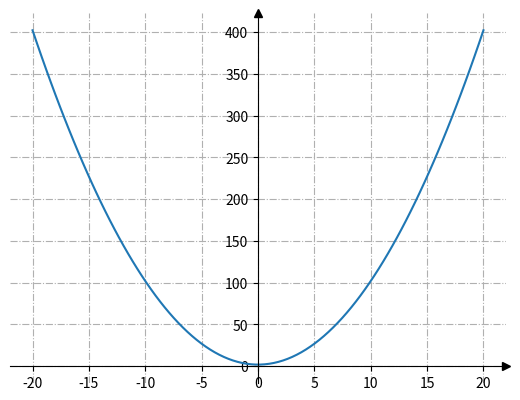

Source code (Python):
import matplotlib.pyplot as plt
import numpy as np


fig, ax = plt.subplots()


# Перемістимо лівий і нижній стовпчики до x = 0 і y = 0 відповідно
ax.spines[["left", "bottom"]].set_position(("data", 0))


# Сховаємо верхню та праву лінію
ax.spines[["top", "right"]].set_visible(False)


# Намалюємо стрілки (як чорні трикутники: ">k"/"^k") на кінцях осей
# Також вимкнемо відсікання (clip_on=False) стрілок
ax.plot(1, 0, ">k", transform=ax.get_yaxis_transform(), clip_on=False)
ax.plot(0, 1, "^k", transform=ax.get_xaxis_transform(), clip_on=False)


# Сформуємо ряд значень x. 100 елементів від -10 до 10
x = np.linspace(-20, 20., 100)


# Додамо проміжні лінії
ax.grid(True, linestyle='-.')


# Сформуємо функцію y = x**2+2
ax.plot(x, x**2+2)


# Запускаємо малювання графіка
plt.show()
